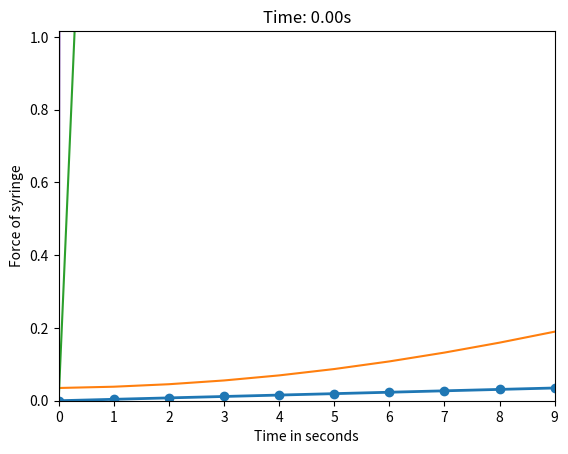

This figure's Python source:
import numpy as np
import matplotlib.pyplot as plt
import matplotlib.animation as animation


# for simple 3 mass system
n = 10
k =  1500 # was 10
l = 60e-3  # was 1
m = 1.8e-3 # was 0.5
M = 0.02 # was 5 need to make this more accurate but its ok for now
ds = 2e-3 # was 2
df = ds + 2.5e-3 # was 3
dm = df + 10e-3 # was 4 this is waff
di = 16e-3 # was 4.5
mu_s = 150 # this was 1, need to reference that another time
mu_f = 20 # this was 0.5 need to reference
mu_m = 300 # was 2, need to reference this
spring_length = 0.035 # was 1 complete waff

# plunger part
Nf = 1
mu_k = 1
C_p = 1
A_p = 1
delta_p = 1
volume_of_fluid = 1


A_DD = np.zeros((n, n))

for _ in range(n):
    if _ == 0:
        A_DD[_, _] = -k
        A_DD[_, _+1] = k
    elif _ == n-1:
        A_DD[_, _] = -k
        A_DD[_, _-1] = k
    else:
        A_DD[_, _] = -2*k
        A_DD[_, _-1] = k
        A_DD[_, _+1] = k

B_DD = np.zeros(n)
B_DD[0] = -k*l
B_DD[-1] = k*l

dt = 0.001
N = 10000
initial_positions = np.linspace(0, spring_length, n)

u = np.zeros((n, N))
v = np.zeros((n, N))
a = np.zeros((n, N))

u[:, 0] = initial_positions

# Create mass matrix
mass_matrix = np.diag([m]*(n-1) + [M])

# things to track


for i in range(1, N): # keep track of i for future for loops
    if u[-1, i-1] < ds:
        # Implicit Euler: (I - dt^2 * M^-1 * A) * u[i] = u[i-1] + dt*v[i-1]
        LHS = np.eye(n) - dt**2 * np.linalg.inv(mass_matrix) @ A_DD
        RHS = u[:, i-1] + np.linalg.inv(mass_matrix)@dt*v[:, i-1] + dt**2 * np.linalg.inv(mass_matrix) @ B_DD
        u[:, i] = np.linalg.solve(LHS, RHS)
        u[0, i] = 0
        v[:, i] = (u[:, i] - u[:, i-1])/dt
        a[:, i] = (v[:, i] - v[:, i-1])/dt
    else:
        break

end_phase1 = i


# part where it enters skin

f_max = 3
u_puncture = 2.2
s = 0.5

for i in range(end_phase1, N):
    if u[-1, i-1] < df:
        z = s*(u[-1, i-1] - ds - u_puncture)
        A_DD[-1, -1] = -k - mu_s*np.tanh(z)
        B_DD[-1] = k * l + ds*mu_s*(np.tanh(z)) + f_max*(1-np.tanh(z))

        LHS = np.eye(n) - dt**2 * np.linalg.inv(mass_matrix) @ A_DD
        RHS = u[:, i-1] + dt*v[:, i-1] + dt**2 * np.linalg.inv(mass_matrix) @ B_DD
        u[:, i] = np.linalg.solve(LHS, RHS)
        u[0, i] = 0
        v[:, i] = (u[:, i] - u[:, i-1])/dt
        a[:, i] = (v[:, i] - v[:, i-1])/dt
    else:
        break

end_phase2 = i


# moving onto fat through to muscle


A_DD[-1, -1] = -k - mu_f
B_DD[-1] = k*l - mu_s*(df - ds) + mu_f*df

for i in range(end_phase2, N):
    if u[-1, i-1] < dm:
        LHS = np.eye(n) - dt**2 * np.linalg.inv(mass_matrix) @ A_DD
        RHS = u[:, i-1] + dt*v[:, i-1] + dt**2 * np.linalg.inv(mass_matrix) @ B_DD
        u[:, i] = np.linalg.solve(LHS, RHS)
        u[0, i] = 0
        v[:, i] = (u[:, i] - u[:, i-1])/dt
        a[:, i] = (v[:, i] - v[:, i-1])/dt
    else:
        break

end_phase3 = i


# moving onto muscle through to point of injection

A_DD[-1, -1] = -k - mu_m
B_DD[-1] = k*l - mu_s*(df - ds) - mu_f*(dm - df) + mu_m*dm

for i in range(end_phase3, N):
    if u[-1, i-1] < di:
        LHS = np.eye(n) - dt**2 * np.linalg.inv(mass_matrix) @ A_DD
        RHS = u[:, i-1] + dt*v[:, i-1] + dt**2 * np.linalg.inv(mass_matrix) @ B_DD
        u[:, i] = np.linalg.solve(LHS, RHS)
        u[0, i] = 0
        v[:, i] = (u[:, i] - u[:, i-1])/dt
        a[:, i] = (v[:, i] - v[:, i-1])/dt
    else:
        break

end_phase4 = i

# plunger part

Q = A_p*v[-1, i - 1]

mu = 1 # fluid viscocity
L = 1 # L = needle length
r = 1 # needle radius

for i in range(end_phase4, N): # keep track of i for future for loops
    if Q*i*dt < volume_of_fluid: # change condition to something abt v ? ?
        delta_p = 8*mu*L*Q / np.pi*r**4
        B_DD[-1] = k*l + Nf*mu_k + A_p*delta_p + C_p*v[-1, i - 1]
        LHS = np.eye(n) - dt**2 * np.linalg.inv(mass_matrix) @ A_DD
        RHS = u[:, i-1] + dt*v[:, i-1] + dt**2 * np.linalg.inv(mass_matrix) @ B_DD
        u[:, i] = np.linalg.solve(LHS, RHS)
        u[0, i] = 0
        v[:, i] = (u[:, i] - u[:, i-1])/dt
        a[:, i] = (v[:, i] - v[:, i-1])/dt
        Q = A_p * v[-1, i - 1]
    else:
        break

end_phase5 = i



# plotting

u = u[:, 0:end_phase5]
v = v[:, 0:end_phase5]
a = a[:, 0:end_phase5]

# animating
total_steps = i
fig, ax = plt.subplots()
line, = ax.plot(np.arange(n), u[:, 0], 'o-', lw=2)
ax.set_xlim(0, n-1)
ax.set_ylim(0, di + 1)
ax.set_xlabel("Mass Index")
ax.set_ylabel("Displacement")
ax.set_title("Displacement of Masses Over Time")

def update(frame):
    line.set_ydata(u[:, frame])
    ax.set_title(f"Time: {frame*dt:.2f}s")
    return line,

ani = animation.FuncAnimation(fig, update, frames=range(0, total_steps, 2),
                              interval=30, blit=True)

plt.show()

plt.plot([i for i in range(end_phase5)], u[-1, :])
plt.xlabel("Time in seconds")
plt.ylabel("Displacement of syringe")
plt.show()

plt.plot([i for i in range(end_phase5)], v[-1, :])
plt.xlabel("Time in seconds")
plt.ylabel("Velocity of syringe")
plt.show()

plt.plot([i for i in range(end_phase5)], a[-1, :])
plt.xlabel("Time in seconds")
plt.ylabel("Acceleration of syringe")
plt.show()

plt.plot([i for i in range(end_phase5)], M*a[-1, :])
plt.xlabel("Time in seconds")
plt.ylabel("Force of syringe")
plt.show()


